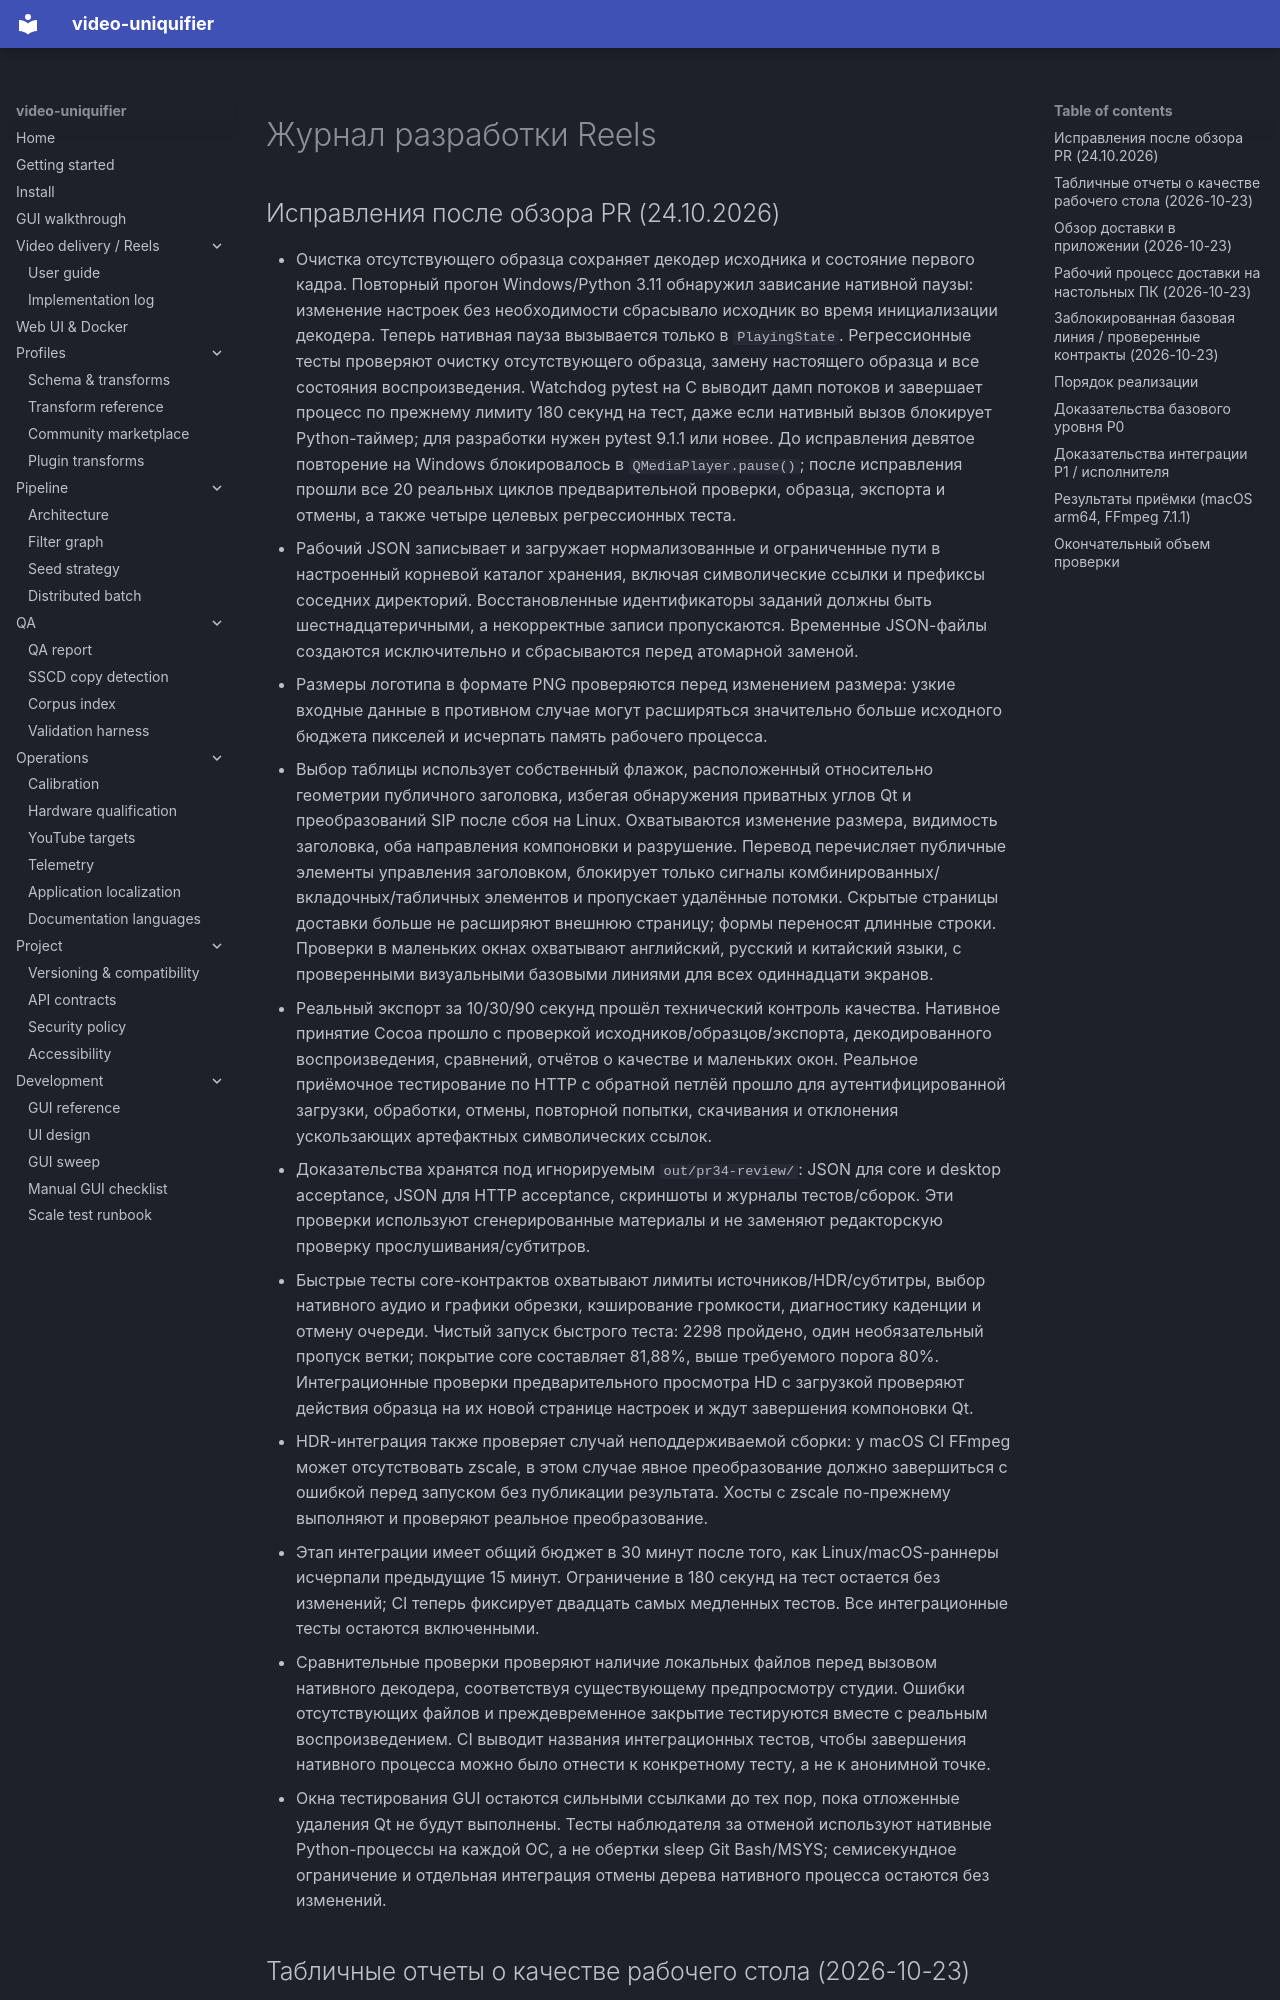

repository: Hostlife22/video-uniquifier · page: ru/facebook-reels-development/index.html · generator: mkdocs

<a id="facebook-reels-implementation-log"></a>

# Журнал разработки Reels

<a id="pr-review-corrections-2026-10-24"></a>

## Исправления после обзора PR (24.10.2026)

- Очистка отсутствующего образца сохраняет декодер исходника и состояние первого кадра. Повторный прогон Windows/Python 3.11 обнаружил зависание нативной паузы: изменение настроек без необходимости сбрасывало исходник во время инициализации декодера. Теперь нативная пауза вызывается только в `PlayingState`. Регрессионные тесты проверяют очистку отсутствующего образца, замену настоящего образца и все состояния воспроизведения. Watchdog pytest на C выводит дамп потоков и завершает процесс по прежнему лимиту 180 секунд на тест, даже если нативный вызов блокирует Python-таймер; для разработки нужен pytest 9.1.1 или новее. До исправления девятое повторение на Windows блокировалось в `QMediaPlayer.pause()`; после исправления прошли все 20 реальных циклов предварительной проверки, образца, экспорта и отмены, а также четыре целевых регрессионных теста.
- Рабочий JSON записывает и загружает нормализованные и ограниченные пути в настроенный корневой каталог хранения, включая символические ссылки и префиксы соседних директорий. Восстановленные идентификаторы заданий должны быть шестнадцатеричными, а некорректные записи пропускаются. Временные JSON-файлы создаются исключительно и сбрасываются перед атомарной заменой.
- Размеры логотипа в формате PNG проверяются перед изменением размера: узкие входные данные в противном случае могут расширяться значительно больше исходного бюджета пикселей и исчерпать память рабочего процесса.
- Выбор таблицы использует собственный флажок, расположенный относительно геометрии публичного заголовка, избегая обнаружения приватных углов Qt и преобразований SIP после сбоя на Linux. Охватываются изменение размера, видимость заголовка, оба направления компоновки и разрушение. Перевод перечисляет публичные элементы управления заголовком, блокирует только сигналы комбинированных/вкладочных/табличных элементов и пропускает удалённые потомки. Скрытые страницы доставки больше не расширяют внешнюю страницу; формы переносят длинные строки. Проверки в маленьких окнах охватывают английский, русский и китайский языки, с проверенными визуальными базовыми линиями для всех одиннадцати экранов.
- Реальный экспорт за 10/30/90 секунд прошёл технический контроль качества. Нативное принятие Cocoa прошло с проверкой исходников/образцов/экспорта, декодированного воспроизведения, сравнений, отчётов о качестве и маленьких окон. Реальное приёмочное тестирование по HTTP с обратной петлёй прошло для аутентифицированной загрузки, обработки, отмены, повторной попытки, скачивания и отклонения ускользающих артефактных символических ссылок.
- Доказательства хранятся под игнорируемым `out/pr34-review/`: JSON для core и desktop acceptance, JSON для HTTP acceptance, скриншоты и журналы тестов/сборок. Эти проверки используют сгенерированные материалы и не заменяют редакторскую проверку прослушивания/субтитров.
- Быстрые тесты core-контрактов охватывают лимиты источников/HDR/субтитры, выбор нативного аудио и графики обрезки, кэширование громкости, диагностику каденции и отмену очереди. Чистый запуск быстрого теста: 2298 пройдено, один необязательный пропуск ветки; покрытие core составляет 81,88%, выше требуемого порога 80%. Интеграционные проверки предварительного просмотра HD с загрузкой проверяют действия образца на их новой странице настроек и ждут завершения компоновки Qt.
- HDR-интеграция также проверяет случай неподдерживаемой сборки: у macOS CI FFmpeg может отсутствовать zscale, в этом случае явное преобразование должно завершиться с ошибкой перед запуском без публикации результата. Хосты с zscale по-прежнему выполняют и проверяют реальное преобразование.
- Этап интеграции имеет общий бюджет в 30 минут после того, как Linux/macOS-раннеры исчерпали предыдущие 15 минут. Ограничение в 180 секунд на тест остается без изменений; CI теперь фиксирует двадцать самых медленных тестов. Все интеграционные тесты остаются включенными.
- Сравнительные проверки проверяют наличие локальных файлов перед вызовом нативного декодера, соответствуя существующему предпросмотру студии. Ошибки отсутствующих файлов и преждевременное закрытие тестируются вместе с реальным воспроизведением. CI выводит названия интеграционных тестов, чтобы завершения нативного процесса можно было отнести к конкретному тесту, а не к анонимной точке.
- Окна тестирования GUI остаются сильными ссылками до тех пор, пока отложенные удаления Qt не будут выполнены. Тесты наблюдателя за отменой используют нативные Python-процессы на каждой ОС, а не обертки sleep Git Bash/MSYS; семисекундное ограничение и отдельная и
